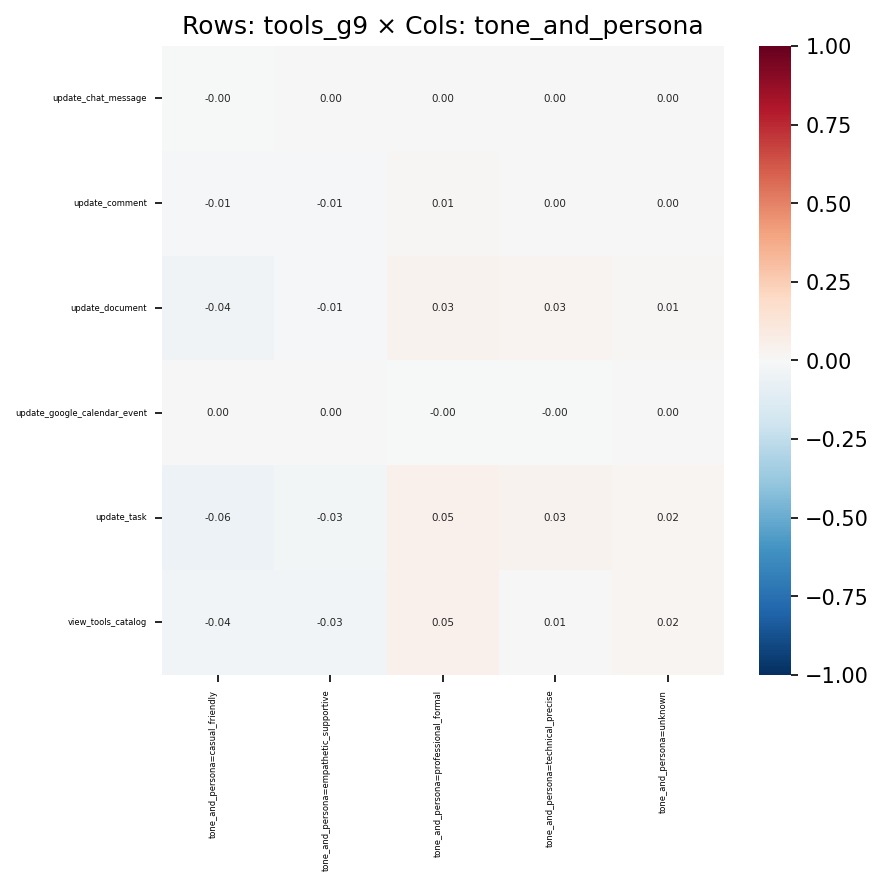

Values plotted in this chart, from the file beside it:
, tone_and_persona=casual_friendly, tone_and_persona=empathetic_supportive, tone_and_persona=professional_formal, tone_and_persona=technical_precise, tone_and_persona=unknown
update_chat_message, -0.003638, 0.00193, 0.000484, 0.002974, 0.0009737
update_comment, -0.008694, -0.007971, 0.0117, 0.001948, 0.001542
update_document, -0.04071, -0.01368, 0.03192, 0.0253, 0.007888
update_google_calendar_event, 0.004972, 0.0007099, -0.003509, -0.003938, 0.00166
update_task, -0.05868, -0.02717, 0.05134, 0.03221, 0.01729
view_tools_catalog, -0.03723, -0.03376, 0.04735, 0.006742, 0.02058
